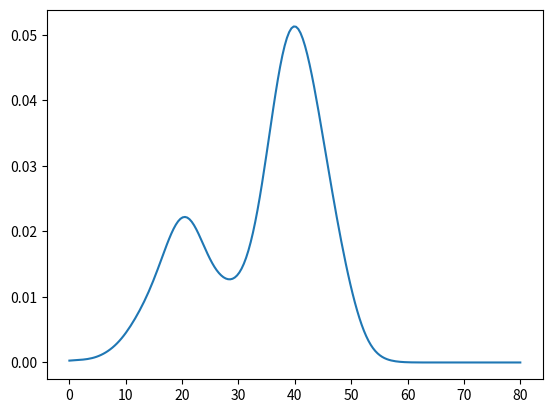

Recreate this plot in Python. (Note: this script raises an exception after producing the figure.)
import matplotlib.pyplot as plt
import numpy as np
from scipy.stats import gaussian_kde
from numpy.random import normal
from numpy import hstack
# data = [1.5]*7 + [2.5]*2 + [3.5]*8 + [4.5]*3 + [5.5]*1 + [6.5]*8
sample1 = normal(loc=20, scale=5, size=300)
sample2 = normal(loc=40, scale=5, size=700)
sample = hstack((sample1, sample2))
density = gaussian_kde(sample)
xs = np.linspace(0,80,200)
density.covariance_factor = lambda : .25
density._compute_covariance()
plt.plot(xs,density(xs))
plt.show()

# plt.figure(figsize=(12,9))
sample = multiprocess(model, runs, T)[1]
density = gaussian_kde(sample)
xs = np.linspace(x_min, x_max, 200)
plt.xlim(x_min, x_max)
plt.ylim(y_min, y_max)
density.covariance_factor = lambda : 0.2
density._compute_covariance()
plt.plot(xs,density(xs))
# if model == hpp:
#     plt.title("HPP")
#     plt.savefig('HPP_kde.png')
# elif model == npp:
#     plt.title("NPP")
#     plt.savefig('NPP_kde.png')
# elif model == fhpp:
#     plt.title("FHPP")
#     plt.savefig('FHPP_kde.png')
# elif model == fnpp:
#     plt.title("FNPP")
#     plt.savefig('FNPP_kde.png')
# plt.savefig('ecdf.png')
plt.show()